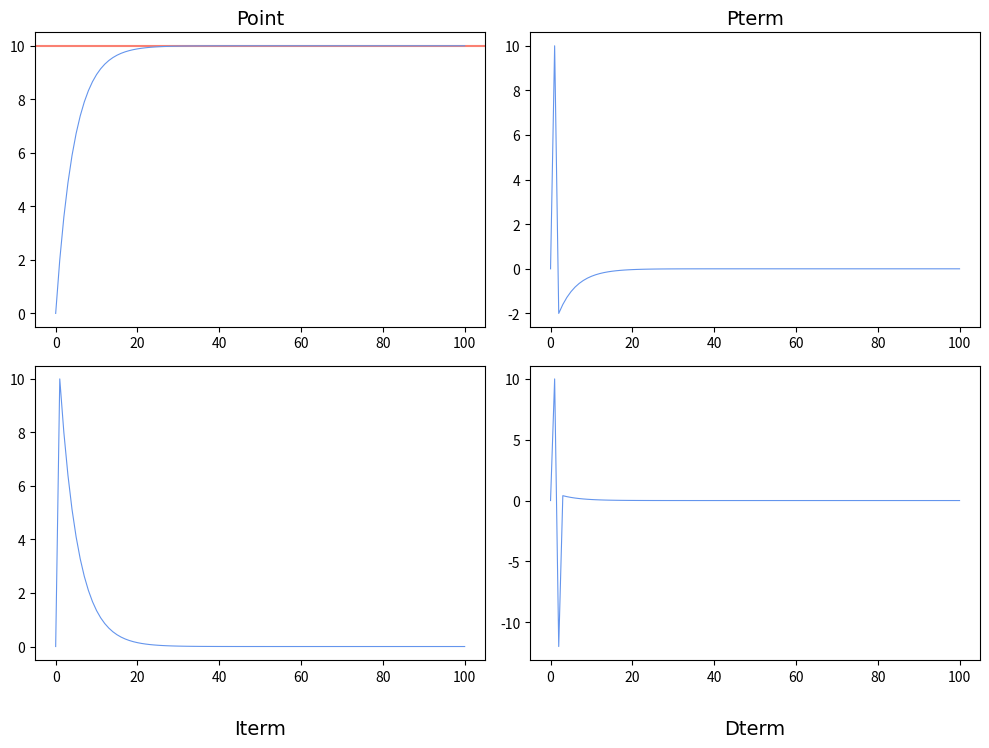

Here is the Python script that generated this plot:
class IncPIDClass:
    """增量式PID类"""

    def __init__(self, kp=0.1, ki=0, kd=0):
        """初始化"""
        self.__Kp = kp  # P参数
        self.__Ki = ki  # I参数
        self.__Kd = kd  # D参数

        self.__mistake_enableIterm = None  # 启用I调节的误差最大值,用于积分分离,非int或float表示不限制
        self.__mistake_deadband = None  # 误差死区

        self.__Pterm = 0  # P调节数值
        self.__Iterm = 0  # I调节数值
        self.__Dterm = 0  # D调节数值
        self.__output = 0  # 输出量

        self.__mistake = 0  # 误差
        self.__last_mistake = 0  # 上一次的误差
        self.__double_last_mistake = 0  # 上上次的测量值
        self.__target = 0  # 目标值

    def __str__(self):
        return "Increasing PIDClass"

    def setKp(self, kp):
        """设置P参数"""
        self.__Kp = kp

    def setKi(self, ki):
        """设置I参数"""
        self.__Ki = ki

    def setKd(self, kd):
        """设置D参数"""
        self.__Kd = kd

    def setTarget(self, target):
        """设置目标值"""
        self.__target = target

    def setMistakeDeadband(self, daedband):
        """误差死区设置"""
        self.__mistake_deadband = daedband

    def getPterm(self):
        """获取P计算值"""
        return self.__Pterm

    def getIterm(self):
        """获取I计算值"""
        return self.__Iterm

    def getDterm(self):
        """获取D计算值"""
        return self.__Dterm

    def update(self, feedback):
        """
        迭代计算
        $$\Delta u_k = u_k - u_{k-1} =
        K_p \times (e_k-e_{k-1}) + K_i \times e_k + K_d \times (e_k - 2e_{k-1} + e_{k-2})$$
        """
        mistake = self.__target - feedback

        self.__double_last_mistake = self.__last_mistake  # 误差记录更新
        self.__last_mistake = self.__mistake
        self.__mistake = mistake

        self.__Pterm = self.__mistake - self.__last_mistake  # P计算

        if isinstance(self.__mistake_enableIterm, int) or isinstance(self.__mistake_enableIterm, float):  # 启用积分分离
            if mistake <= self.__mistake_enableIterm:  # 误差不大于限制值
                self.__Iterm = mistake  # I计算
        else:
            self.__Iterm = mistake

        self.__Dterm = self.__mistake - 2 * self.__last_mistake + self.__double_last_mistake  # D计算

        self.__output = self.__Kp * self.__Pterm + self.__Ki * self.__Iterm + self.__Kd * self.__Dterm  # 计算输出值

    def output(self):
        """获取最终结果"""
        return self.__output


if __name__ == "__main__":
    import matplotlib.pyplot as plt

    Show_SubImage = True

    target_point = 10
    current_speed = 0
    current_point = 0
    set_times = 100

    PID_Controller = IncPIDClass()
    PID_Controller.setTarget(target_point)
    PID_Controller.setKp(0.2)
    PID_Controller.setKi(0)
    PID_Controller.setKd(0)
    PID_Controller.setMistakeDeadband(0)

    data_point = [[0, ], [current_point, ]]
    data_Pterm = [[0, ], [0, ]]
    data_Iterm = [[0, ], [0, ]]
    data_Dterm = [[0, ], [0, ]]

    times = 0
    while set_times > times:
        PID_Controller.update(current_point)
        current_speed += PID_Controller.output()
        current_point += current_speed * 1

        times += 1
        # print(times, current_point)
        data_point[0].append(times)
        data_point[1].append(current_point)

        data_Pterm[0].append(times)
        data_Pterm[1].append(PID_Controller.getPterm())

        data_Iterm[0].append(times)
        data_Iterm[1].append(PID_Controller.getIterm())

        data_Dterm[0].append(times)
        data_Dterm[1].append(PID_Controller.getDterm())

    if Show_SubImage:
        plt.figure(figsize=(10, 7.5))
        ax1 = plt.subplot(221)
        plt.title("Point", fontproperties="SimHei", fontsize=14)
        plt.axhline(target_point, color="salmon")
        plt.plot(data_point[0], data_point[1], color="cornflowerblue", linewidth=0.8)

        ax2 = plt.subplot(222)
        plt.title("Pterm", fontproperties="SimHei", fontsize=14)
        plt.plot(data_Pterm[0], data_Pterm[1], color="cornflowerblue", linewidth=0.8)

        ax3 = plt.subplot(223)
        plt.title("Iterm", fontproperties="SimHei", fontsize=14, y=-0.28)
        plt.plot(data_Iterm[0], data_Iterm[1], color="cornflowerblue", linewidth=0.8)

        ax4 = plt.subplot(224)
        plt.title("Dterm", fontproperties="SimHei", fontsize=14, y=-0.28)
        plt.plot(data_Dterm[0], data_Dterm[1], color="cornflowerblue", linewidth=0.8)
    else:
        plt.title("Point", fontproperties="SimHei", fontsize=18)
        plt.xlabel("times", fontsize=16)
        plt.ylabel("point", fontsize=16)
        plt.axhline(target_point, color="salmon")
        plt.plot(data_point[0], data_point[1], color="cornflowerblue", linewidth=1.2)

    plt.tight_layout()
    plt.show()
